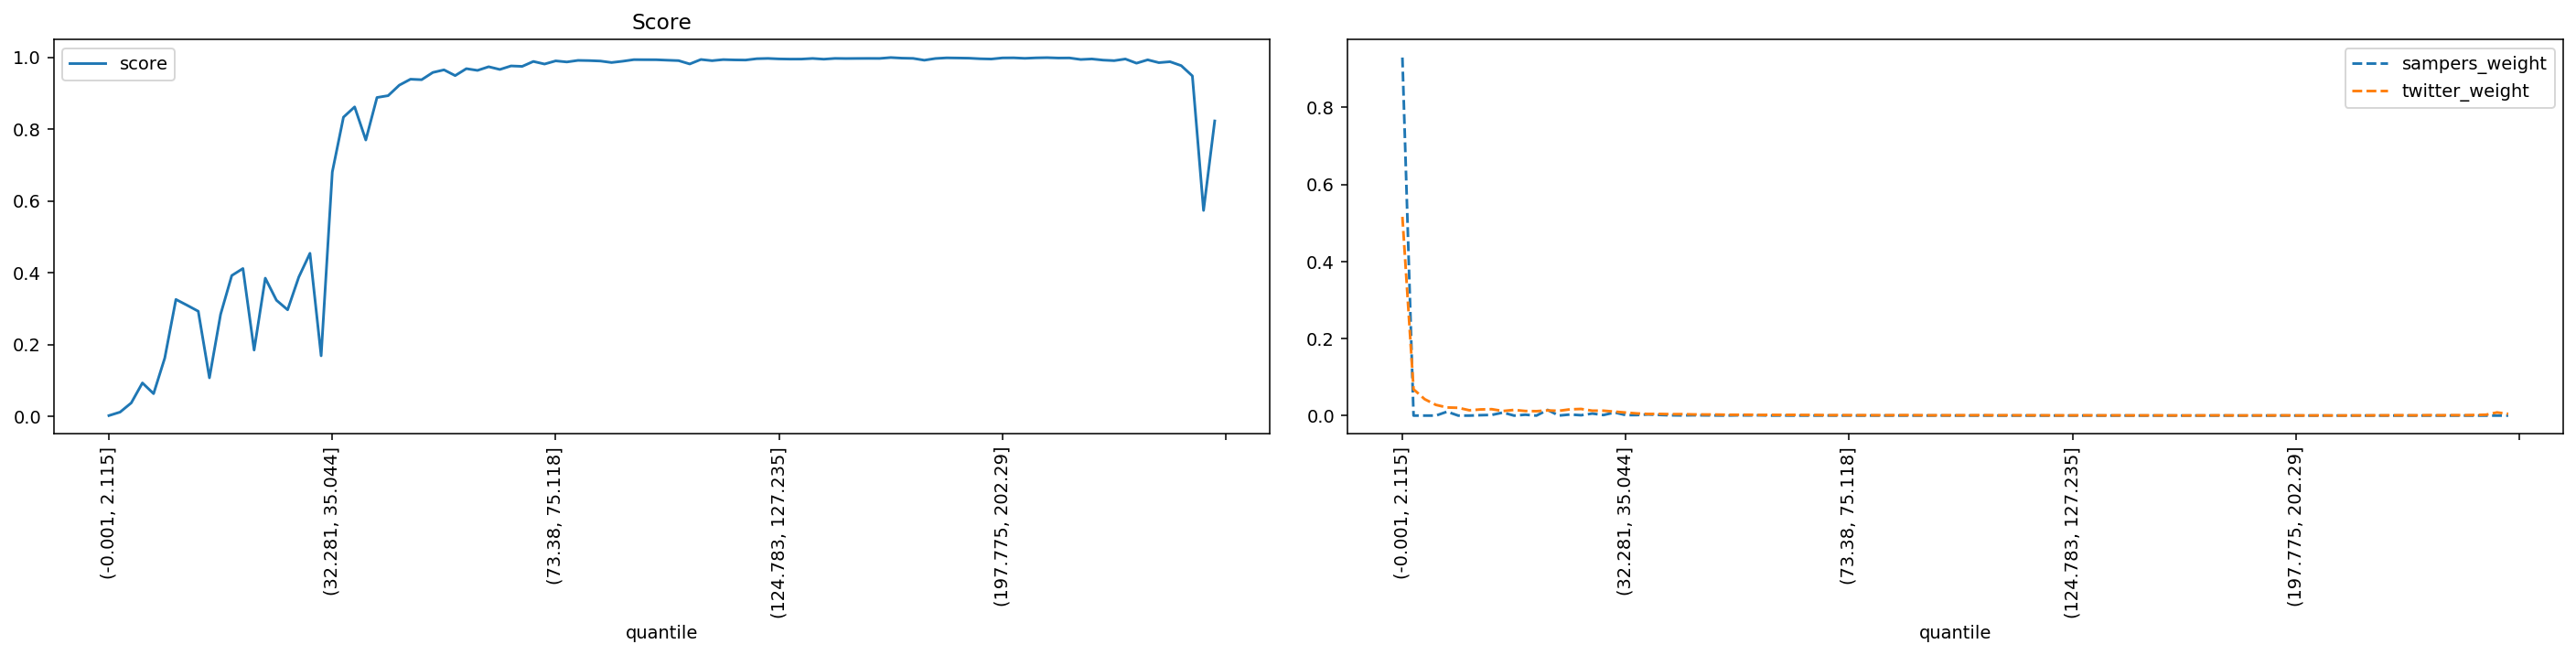

The table this chart was drawn from, first rows:
quantile, score, sampers_weight, twitter_weight
(-0.001, 2.115], 0.001989, 0.9295, 0.516
(2.115, 3.2], 0.01169, 0.0, 0.06825
(3.2, 4.113], 0.03726, 0.0, 0.0425
(4.113, 4.957], 0.09293, 0.0, 0.02783
(4.957, 5.788], 0.06306, 0.01015, 0.02108
(5.788, 6.614], 0.1622, 0.0, 0.02024
(6.614, 7.456], 0.3255, 0.0, 0.01376
(7.456, 8.337], 0.3093, 0.001044, 0.01596
(8.337, 9.272], 0.2926, 0.00172, 0.01664
(9.272, 10.288], 0.1072, 0.007908, 0.01185
(10.288, 11.406], 0.2841, 0.0, 0.01471
(11.406, 12.65], 0.3921, 0.00226, 0.01191
(12.65, 14.062], 0.4117, 0.0, 0.01146
(14.062, 15.693], 0.1845, 0.01467, 0.01341
(15.693, 17.608], 0.3847, 0.000104, 0.01235
(17.608, 19.895], 0.3233, 0.002767, 0.01621
(19.895, 22.678], 0.2967, 0.0009545, 0.01722
(22.678, 25.793], 0.3879, 0.005319, 0.01272
(25.793, 29.162], 0.454, 0.001467, 0.0127
(29.162, 32.281], 0.1685, 0.008106, 0.01032
(32.281, 35.044], 0.6804, 0.001253, 0.007866
(35.044, 37.614], 0.8332, 0.001391, 0.005577
(37.614, 40.002], 0.8618, 0.002932, 0.004176
(40.002, 42.213], 0.7696, 0.001739, 0.004344
(42.213, 44.525], 0.888, 0.000764, 0.003709
(44.525, 46.962], 0.8931, 0.000456, 0.003782
(46.962, 49.411], 0.9223, 0.0009074, 0.003029
(49.411, 51.915], 0.9389, 0.0006092, 0.002844
(51.915, 54.193], 0.9376, 0.0003501, 0.002711
(54.193, 56.242], 0.9577, 0.000137, 0.002163
(56.242, 58.166], 0.965, 0.0006785, 0.002126
(58.166, 60.05], 0.949, 0.0004389, 0.002211
(60.05, 61.85], 0.9683, 0.0007958, 0.001672
(61.85, 63.607], 0.9635, 7.105765449257672e-05, 0.001885
(63.607, 65.353], 0.9737, 0.0002062, 0.001739
(65.353, 67.048], 0.966, 9.420940669183869e-05, 0.001867
(67.048, 68.668], 0.9759, 9.639847015631595e-05, 0.001581
(68.668, 70.216], 0.9747, 2.4928843097026352e-05, 0.001574
(70.216, 71.784], 0.9884, 0.0002459, 0.001011
(71.784, 73.38], 0.9812, 6.015943444240482e-06, 0.0013
(73.38, 75.118], 0.99, 9.254146502106942e-05, 0.001047
(75.118, 76.989], 0.987, 5.5765059820294916e-05, 0.001124
(76.989, 78.993], 0.9913, 0.0001114, 0.0009738
(78.993, 81.161], 0.9908, 1.268439535376989e-05, 0.0009487
(81.161, 83.559], 0.9895, 8.327481785101994e-05, 0.001052
(83.559, 86.01], 0.9854, 7.927532874942696e-05, 0.00122
(86.01, 88.485], 0.989, 1.0589405011066688e-05, 0.001026
(88.485, 90.999], 0.9934, 4.2210744084134576e-05, 0.0008207
(90.999, 93.534], 0.9933, 0.0002239, 0.0008383
(93.534, 96.205], 0.9931, 1.4019754961699545e-05, 0.0008182
(96.205, 99.019], 0.9918, 4.0273718988061314e-05, 0.0009161
(99.019, 102.003], 0.9907, 2.881790619401027e-05, 0.0009663
(102.003, 105.095], 0.9814, 1.2448086305511298e-05, 0.001134
(105.095, 108.257], 0.9938, 7.774550610617719e-06, 0.0007705
(108.257, 111.141], 0.9905, 2.203870102309058e-06, 0.0009161
(111.141, 113.928], 0.9935, 6.201485702117634e-07, 0.0007805
(113.928, 116.649], 0.9927, 4.6071467220034154e-06, 0.0008232
(116.649, 119.431], 0.9923, 1.200776988180002e-06, 0.000773
(119.431, 122.169], 0.996, 1.0228960453054997e-07, 0.0006049
(122.169, 124.783], 0.9968, 4.799068106277527e-06, 0.0005446
... 40 more rows
